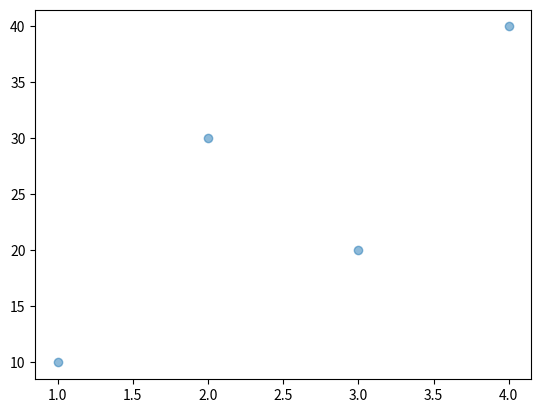

Write Python code to recreate this figure.
import numpy as np
import matplotlib.pyplot as plt

x = [1, 2, 3, 4]
y = [10, 30, 20, 40]

plt.scatter(x, y,alpha=0.5)
plt.show()
